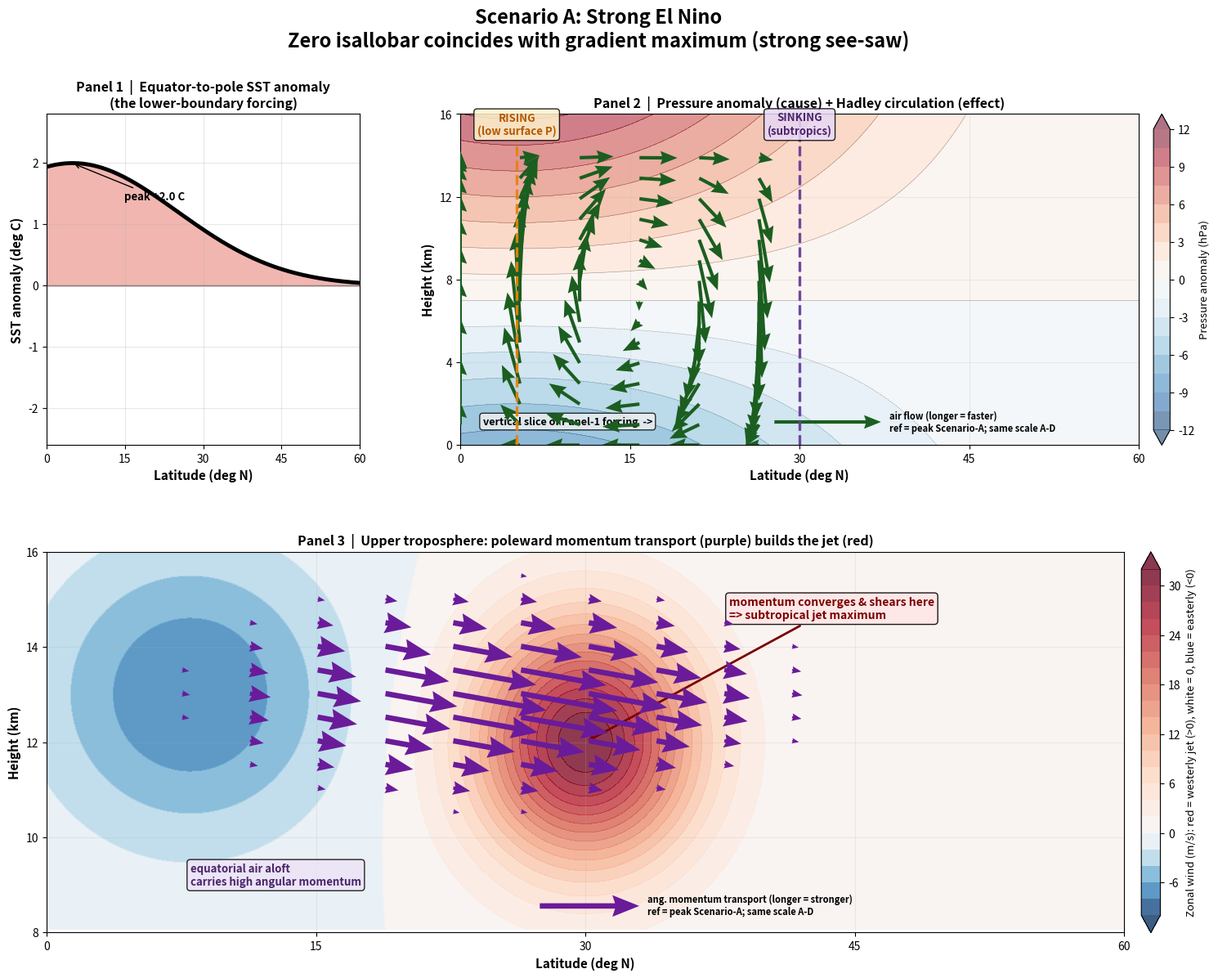
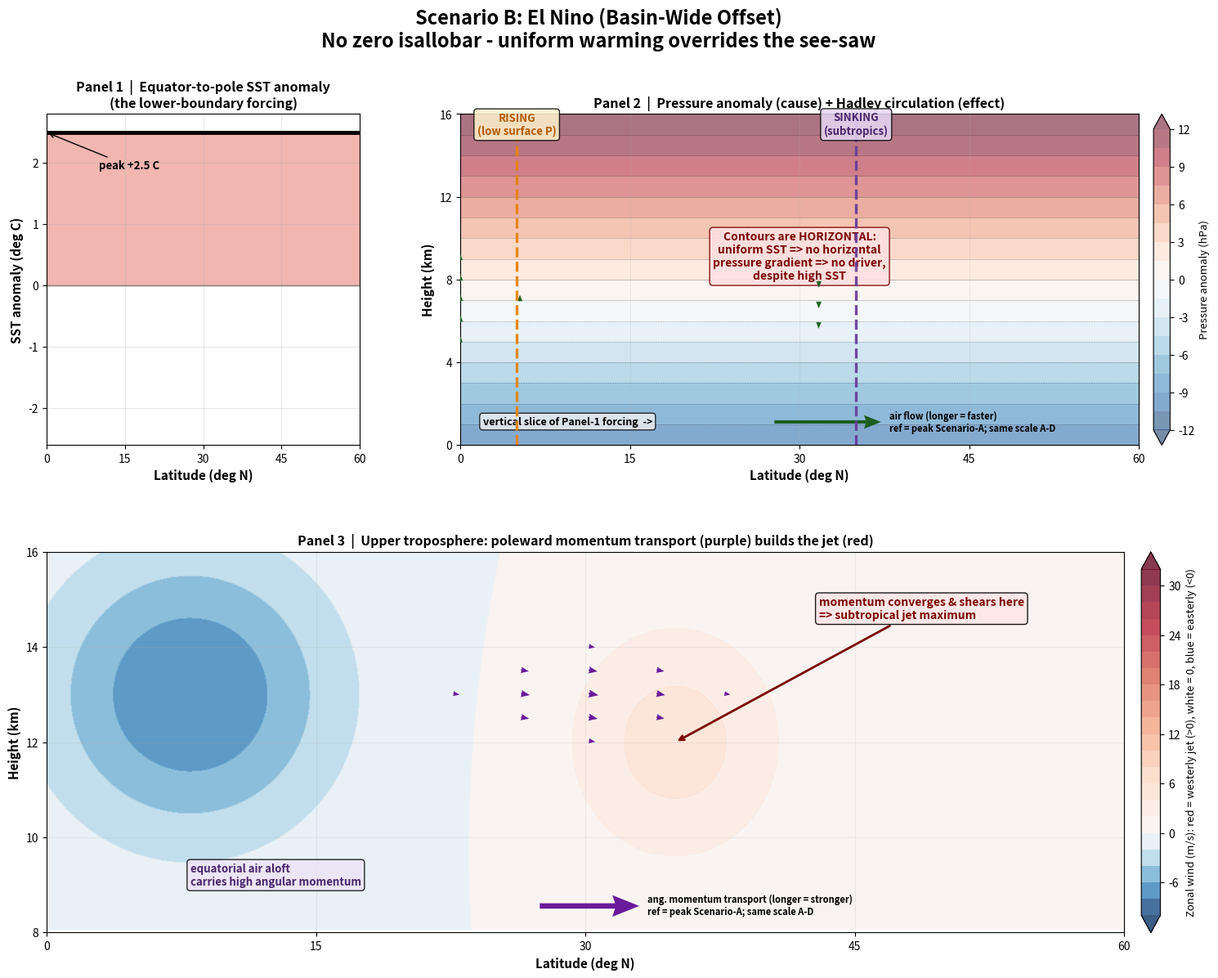
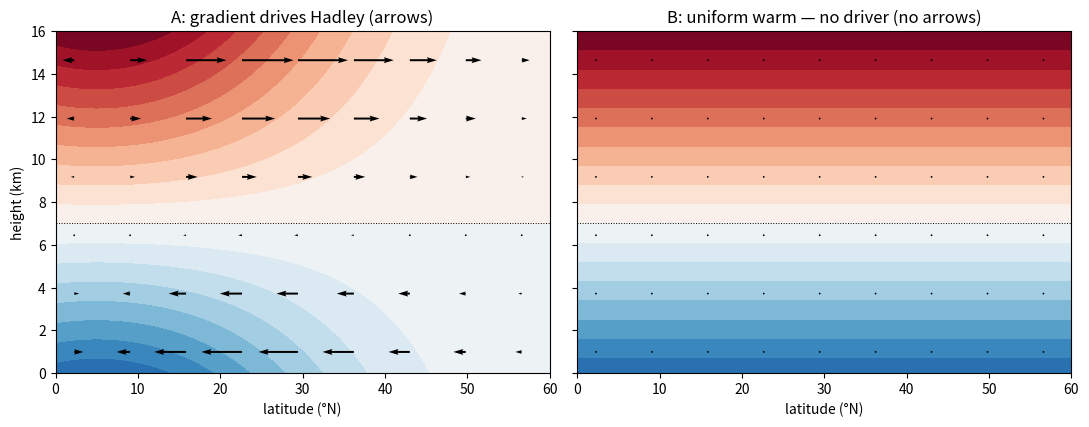
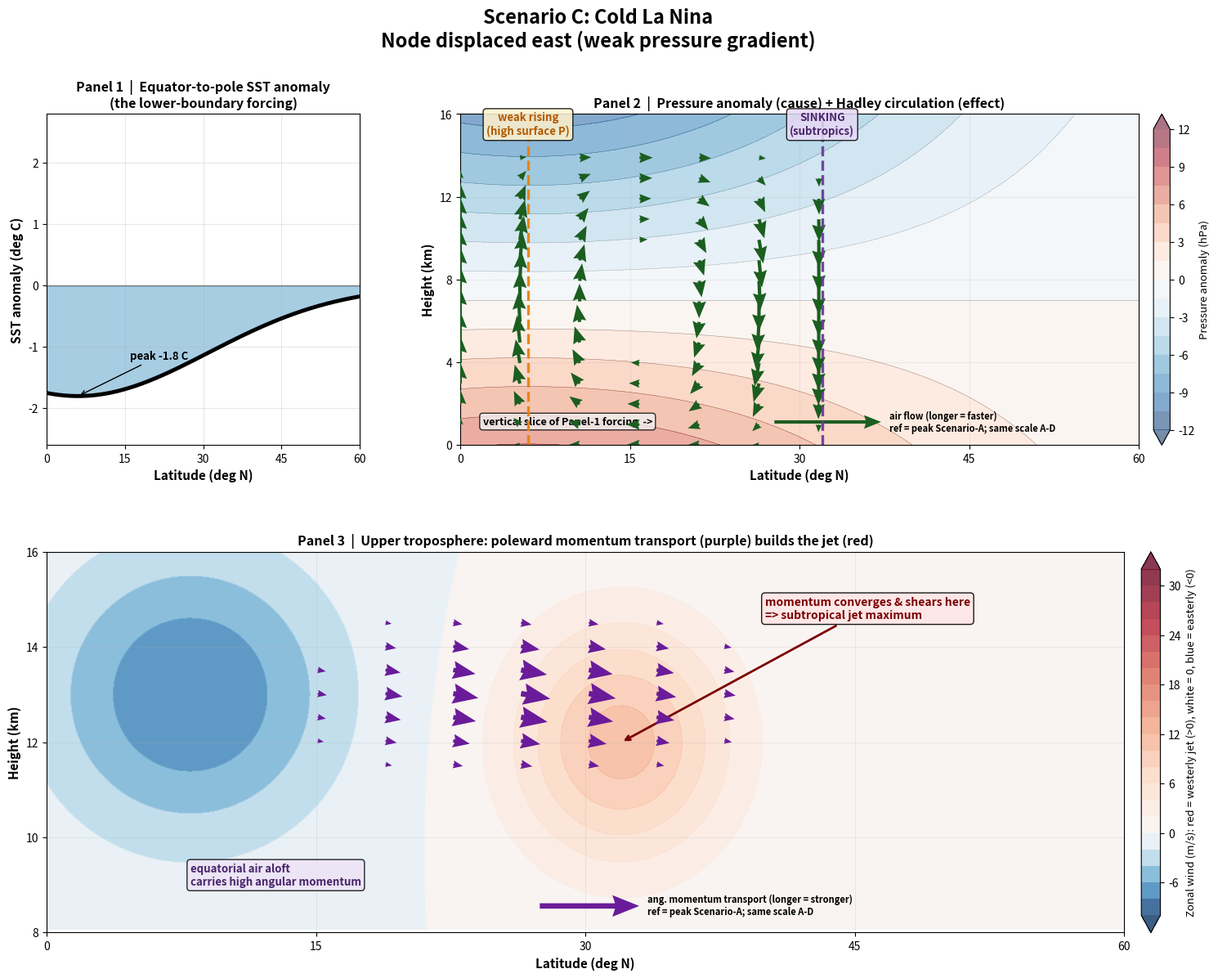
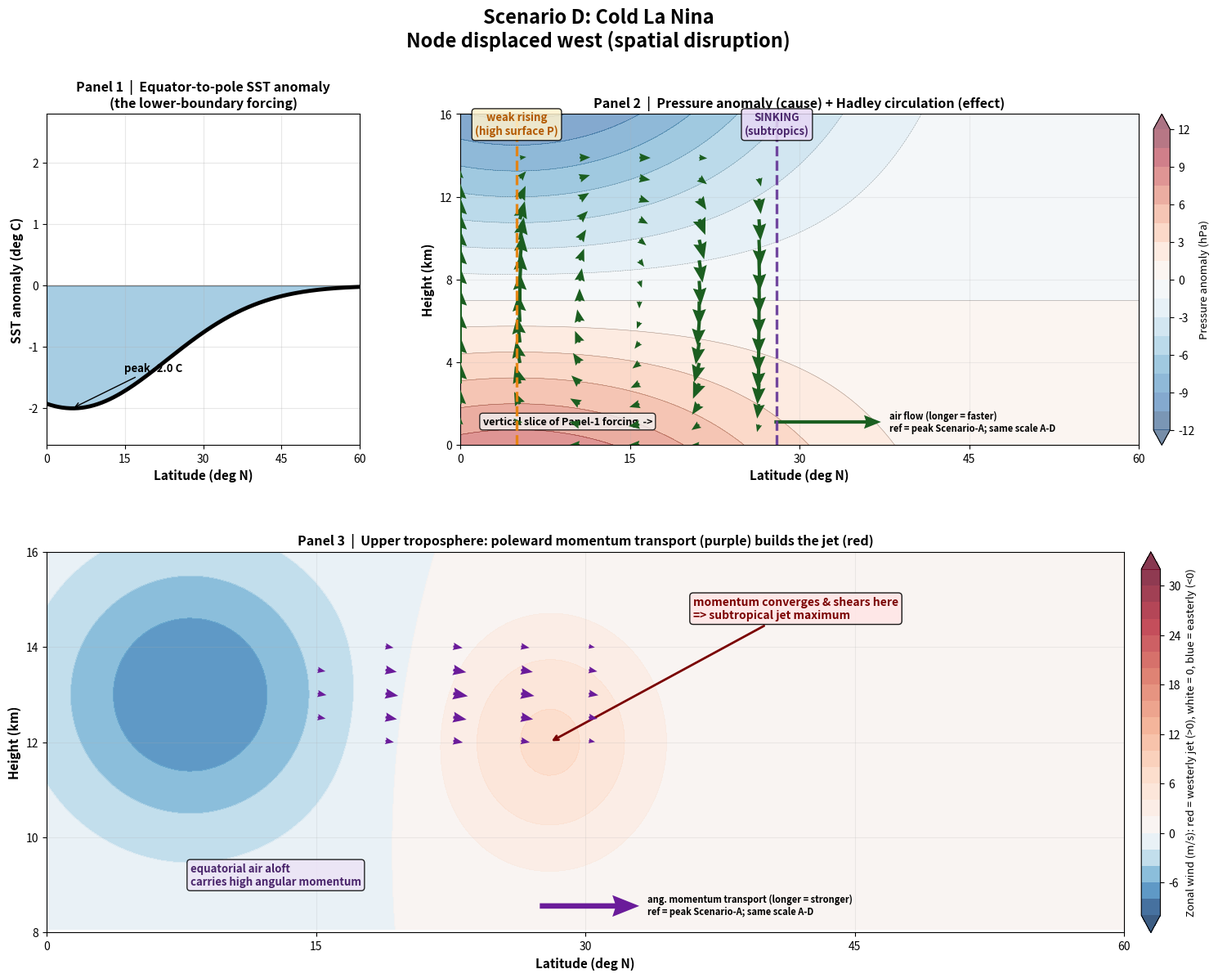

These figures' Python source, in order:
import numpy as np
import matplotlib.pyplot as plt
from matplotlib.colors import TwoSlopeNorm

%matplotlib inline
plt.rcParams["figure.dpi"] = 110
print("numpy", np.__version__)

# ---- domain ----
lat = np.linspace(0, 60, 160)        # equator -> 60 N
height = np.linspace(0, 16, 130)     # surface -> 16 km
LAT, HEIGHT = np.meshgrid(lat, height)
lat_tick = [0, 15, 30, 45, 60]
height_tick = [0, 4, 8, 12, 16]

# ---- idealised-model constants (tuning parameters, not first-principles) ----
# These are NOT physical constants. They are chosen to make the idealized pressure
# and circulation fields look reasonable and pedagogically clear. In a real GCM,
# these would emerge from solving the full equations of motion and thermodynamics.

Z_MID = 7.0
# km : the height where pressure anomaly is zero (the sign-flip level).
# For warm SST: below Z_MID => low surface pressure (blue); above => high aloft pressure (red).
# Real tropopause sits ~12-16 km at the equator. Z_MID=7 km puts the sign-flip in the
# mid-troposphere, a "reasonable middle" that balances visual clarity with realism.
# Try Z_MID=0 (surface) and you lose the blue region; try Z_MID=16 and the blue dominates.

H_CELL = 14.0
# km : the vertical extent (height) of the Hadley circulation.
# The streamfunction sin(pi*z/H_CELL) ensures zero vertical motion at z=0 (surface)
# and z=H_CELL (top of cell), with maximum at z=H_CELL/2 ~ 7 km.
# Real tropopause: ~15-18 km at equator. H_CELL=14 km keeps the loop below the tropopause
# and ensures it closes naturally. Try H_CELL=20 km and it extends unrealistically into
# the stratosphere; try H_CELL=8 km and the sinking branch gets cramped into the boundary layer.

SCALE_P = 0.6
# hPa per (degC * km) : converts SST anomalies and heights into pressure-anomaly magnitude.
# p(lat,z) = SST(lat) * (z - Z_MID) * SCALE_P
# Real tropical ENSO pressure anomalies are typically ±5-15 hPa.
# SCALE_P=0.6 scales the model into that ballpark for realism and cross-scenario comparability.
# Increase to 1.0 => pressure anomalies double, contours spread, visual "forcing" amplified.
# Decrease to 0.3 => pressure anomalies halve, contours compress, "forcing" dampened.
# This is the most knob-like parameter: tune it to match observations or adjust visual contrast.

# ---- fixed display scales (IDENTICAL across all scenarios) ----
SST_YLIM        = (-2.6, 2.8)
P_VMIN, P_VMAX  = -12.0, 12.0
U_VMIN, U_VCENTER, U_VMAX = -10.0, 0.0, 32.0   # asymmetric, centered at 0
CIRC_QUIVER_SCALE = 4.0     # larger => shorter circulation arrows
MF_QUIVER_SCALE   = 11.0    # larger => shorter momentum-flux arrows
W_DISPLAY_BOOST   = 6.0     # vertical-motion visual exaggeration (Panel 2)
SPEED_REF         = 0.67    # reference circulation speed (Scenario A max) for linewidth

scenarios = {
    "A": dict(name="Scenario A: Strong El Nino",
              subtitle="Zero isallobar coincides with gradient maximum (strong see-saw)",
              sst_amp=2.0, gradient=True, sst_width=20, center_lat=5,
              hadley=1.0, mf=1.0, descent_lat=30, response="HIGH"),
    "B": dict(name="Scenario B: El Nino (Basin-Wide Offset)",
              subtitle="No zero isallobar - uniform warming overrides the see-saw",
              sst_amp=2.5, gradient=False, sst_width=60, center_lat=5,
              hadley=0.08, mf=0.10, descent_lat=35, response="VARIABLE"),
    "C": dict(name="Scenario C: Cold La Nina",
              subtitle="Node displaced east (weak pressure gradient)",
              sst_amp=-1.8, gradient=True, sst_width=25, center_lat=6,
              hadley=0.35, mf=0.30, descent_lat=32, response="LOW"),
    "D": dict(name="Scenario D: Cold La Nina",
              subtitle="Node displaced west (spatial disruption)",
              sst_amp=-2.0, gradient=True, sst_width=18, center_lat=5,
              hadley=0.30, mf=0.15, descent_lat=28, response="LOW (CHAOTIC)"),
}

def gen_sst(lat, amp, gradient, width, center_lat=5):
    """Equator-to-pole SST anomaly. Gaussian (gradient) or flat (uniform offset)."""
    if gradient:
        return amp * np.exp(-((lat - center_lat) ** 2) / (2 * width ** 2))
    return amp * np.ones_like(lat)


def gen_pressure(lat, height, amp, gradient, width, center_lat):
    """Pressure anomaly tied to SST: warm column => low surface / high aloft.

    Equation: p(lat, z) = SST(lat) * (z - Z_MID) * SCALE_P

    Physical interpretation:
    - Below Z_MID (7 km): (z - Z_MID) < 0, so warm SST => negative p => low pressure (blue).
    - Above Z_MID (7 km): (z - Z_MID) > 0, so warm SST => positive p => high pressure (red).
    This correctly captures a warm column: warm air expands, surface pressure drops, upper pressure rises.

    Key insight for Scenario B:
    Uniform SST (gradient=False) => sstp is constant in latitude => P(lat, z) = const * (z - Z_MID) * SCALE_P
    => pressure contours are perfectly HORIZONTAL (no latitude variation) => no horizontal pressure gradient
    => no driver for the Hadley cell, even though SST magnitude may be large.

    Tuning:
    - Z_MID controls where the sign flip occurs (here, 7 km in the mid-troposphere).
    - SCALE_P controls the magnitude; real ENSO anomalies are ~±5-15 hPa, so SCALE_P=0.6 scales appropriately.
    """
    sstp = gen_sst(lat, amp, gradient, width, center_lat)
    P = np.zeros_like(LAT)
    for i, z in enumerate(height):
        P[i, :] = sstp * (z - Z_MID) * SCALE_P
    return P


def gen_hadley(lat, height, strength, descent_lat):
    """Closed thermally-direct Hadley cell from a streamfunction.

    Streamfunction: psi = strength * sin(pi*xi) * sin(pi*zeta)
                   where xi = lat / descent_lat, zeta = z / H_CELL

    Meridional wind: v = -d(psi)/dz     (poleward, +)
    Vertical motion: w = +d(psi)/d(lat) (upward, +)
    (derivatives taken in the scaled planar coordinates lat[deg], z[km])

    Topology:
    - Rising branch: w > 0 at the equator (lat ~ 0, z ~ H_CELL/2).
    - Poleward aloft: v > 0 in the upper branch (z ~ H_CELL/2, lat increasing poleward).
    - Sinking branch: w < 0 at descent_lat (lower troposphere).
    - Equatorward surface return: v < 0 at the surface (z ~ 0).

    Mass conservation: deriving (v, w) from a streamfunction makes the meridional-plane
    continuity d(v)/dy + d(w)/dz = 0 hold identically (equal-and-opposite mixed partials
    of psi). The full 3-D continuity d(u)/dx + d(v)/dy + d(w)/dz = 0 then follows from
    zonal symmetry (d(u)/dx = 0). Two facts, not one. Exact in the planar approximation;
    the spherical cos(lat) mass-weighting is omitted for clarity (it modestly redistributes
    where the sinking branch looks strongest but leaves the loop topology unchanged).
    Zero everywhere outside 0 <= lat <= descent_lat and 0 <= z <= H_CELL.

    Tuning:
    - H_CELL (14.0 km) is the height where the loop closes. Real tropopause is ~15-18 km at the equator,
      so 14 km keeps the circulation realistically bounded below the stratosphere.
    - strength parameter (0.08 to 1.0 across scenarios) controls the magnitude of v and w.
      El Nino (A, strong=1.0) => vigorous circulation; Uniform warm (B, strong=0.08) => near-zero circulation.
    """
    v = np.zeros_like(LAT)
    w = np.zeros_like(LAT)
    for i, z in enumerate(height):
        if z > H_CELL:
            continue
        zeta = z / H_CELL
        in_cell = lat <= descent_lat
        xi = np.where(in_cell, lat / descent_lat, 0.0)
        v_row = -strength * np.sin(np.pi * xi) * (np.pi / H_CELL) * np.cos(np.pi * zeta)
        w_row = +strength * (np.pi / descent_lat) * np.cos(np.pi * xi) * np.sin(np.pi * zeta)
        v[i, :] = np.where(in_cell, v_row, 0.0)
        w[i, :] = np.where(in_cell, w_row, 0.0)
    return v, w


def gen_zonal_wind(lat, height, mf, descent_lat):
    """Upper-tropospheric zonal wind: subtropical westerly jet at descent_lat (~12 km)
    plus tropical upper-level easterlies. Jet amplitude scales with momentum flux.
    The jet core sits at descent_lat — the poleward edge of the Hadley cell — which is
    where the poleward momentum transport (gen_momentum_flux) converges."""
    jet_amp = 30.0 * mf + 2.0
    U = np.zeros_like(LAT)
    for i, z in enumerate(height):
        westerly = jet_amp * np.exp(-((lat - descent_lat) / 6.0) ** 2) * \
                   np.exp(-((z - 12.0) / 2.5) ** 2)
        easterly = 8.0 * np.exp(-((lat - 8.0) / 8.0) ** 2) * \
                   np.exp(-((z - 13.0) / 3.0) ** 2)
        U[i, :] = westerly - easterly
    return U


def gen_momentum_flux(lat, height, mf, descent_lat):
    """Magnitude of poleward angular-momentum transport in the upper branch.

    Peaks a few degrees EQUATORWARD of descent_lat (~13 km altitude) and fades
    poleward, so the transport visibly converges ONTO descent_lat — the latitude
    where gen_zonal_wind places the subtropical jet. Tying the flux peak to
    descent_lat (rather than a fixed latitude) keeps convergence and jet location
    consistent across all four scenarios (descent_lat ranges 28-35 N). Scales with mf.
    """
    flux_lat = descent_lat - 5.0          # transport peaks equatorward of the jet core
    F = np.zeros_like(LAT)
    for i, z in enumerate(height):
        F[i, :] = mf * np.exp(-((lat - flux_lat) / 11.0) ** 2) * \
                  np.exp(-((z - 13.0) / 1.5) ** 2)
    return F

QKEY_REF = None       # fixed Panel-2 flow reference (Scenario A), computed once
MKEY_REF = None       # fixed Panel-3 momentum-flux reference (Scenario A), computed once

def _panel2_peak_speed(key):
    """Peak displayed Hadley-flow speed (v, W_DISPLAY_BOOST*w) for a scenario.
    Sets ONE fixed Panel-2 reference-arrow length, identical across all panels."""
    p = scenarios[key]
    v, w = gen_hadley(lat, height, p["hadley"], p["descent_lat"])
    Wd = w * W_DISPLAY_BOOST
    return float(np.nanmax(np.sqrt(v**2 + Wd**2)))


def _panel3_peak_flux(key):
    """Peak displayed momentum-flux magnitude for a scenario (upper troposphere, z>=8).
    Sets ONE fixed Panel-3 reference-arrow length, identical across all panels."""
    p = scenarios[key]
    F = gen_momentum_flux(lat, height, p["mf"], p["descent_lat"])
    idx = height >= 8
    Fu = F[idx, :]
    Ux = Fu; Wz = -0.18 * Fu                 # same display vector used in the quiver
    return float(np.nanmax(np.sqrt(Ux**2 + Wz**2)))


def plot_scenario(key):
    global QKEY_REF, MKEY_REF
    if QKEY_REF is None:                      # fixed references: always Scenario A, order-independent
        QKEY_REF = _panel2_peak_speed("A")
    if MKEY_REF is None:
        MKEY_REF = _panel3_peak_flux("A")

    p = scenarios[key]
    sst = gen_sst(lat, p["sst_amp"], p["gradient"], p["sst_width"], p["center_lat"])
    P = gen_pressure(lat, height, p["sst_amp"], p["gradient"], p["sst_width"], p["center_lat"])
    v, w = gen_hadley(lat, height, p["hadley"], p["descent_lat"])
    U = gen_zonal_wind(lat, height, p["mf"], p["descent_lat"])
    F = gen_momentum_flux(lat, height, p["mf"], p["descent_lat"])
    warm = p["sst_amp"] > 0

    fig = plt.figure(figsize=(18, 13))
    gs = fig.add_gridspec(2, 3, height_ratios=[1.0, 1.15], hspace=0.30, wspace=0.32)
    ax1 = fig.add_subplot(gs[0, 0])
    ax2 = fig.add_subplot(gs[0, 1:3])
    ax3 = fig.add_subplot(gs[1, 0:3])
    fig.suptitle(f"{p['name']}\n{p['subtitle']}", fontsize=17, fontweight="bold", y=0.98)

    # ---------- PANEL 1: SST profile ----------
    ax1.plot(lat, sst, color="black", linewidth=3.5, zorder=5)
    ax1.fill_between(lat, 0, sst, alpha=0.35, color="#d7301f" if warm else "#0570b0")
    ax1.axhline(0, color="grey", linewidth=1.0)
    ax1.set_xlim(0, 60); ax1.set_ylim(*SST_YLIM)
    ax1.set_xticks(lat_tick)
    ax1.set_xlabel("Latitude (deg N)", fontsize=11, fontweight="bold")
    ax1.set_ylabel("SST anomaly (deg C)", fontsize=11, fontweight="bold")
    ax1.set_title("Panel 1  |  Equator-to-pole SST anomaly\n(the lower-boundary forcing)",
                  fontsize=11.5, fontweight="bold")
    ax1.grid(True, alpha=0.3)
    ipk = np.argmax(np.abs(sst))
    y_off = -0.6 if warm else 0.6
    ax1.annotate(f"peak {sst[ipk]:+.1f} C", xy=(lat[ipk], sst[ipk]),
                 xytext=(lat[ipk] + 10, sst[ipk] + y_off), fontsize=9.5, fontweight="bold",
                 arrowprops=dict(arrowstyle="->", color="black"))

    # ---------- PANEL 2: pressure + Hadley loop ----------
    plevels = np.linspace(P_VMIN, P_VMAX, 17)
    norm_p = TwoSlopeNorm(vmin=P_VMIN, vcenter=0.0, vmax=P_VMAX)
    cf2 = ax2.contourf(LAT, HEIGHT, P, levels=plevels, cmap="RdBu_r",
                       norm=norm_p, alpha=0.55, extend="both")
    ax2.contour(LAT, HEIGHT, P, levels=plevels, colors="k", linewidths=0.4, alpha=0.35)
    cb2 = fig.colorbar(cf2, ax=ax2, pad=0.02, fraction=0.046)
    cb2.set_label("Pressure anomaly (hPa)", fontsize=9.5)

    Wd = w * W_DISPLAY_BOOST

    # Dark-green arrows are the ONLY flow overlay: the Hadley loop is read directly from the
    # arrows, and magnitude is shown by LENGTH at CONSTANT shaft width. Masking near-zero
    # vectors (vs the fixed Scenario-A reference) keeps every drawn arrow at uniform width.
    si, sj = 8, 14
    arrow_mask_frac = 0.06
    speed2 = np.sqrt(v**2 + Wd**2)
    tiny2 = speed2 < arrow_mask_frac * QKEY_REF
    v_disp = np.where(tiny2, np.nan, v)
    w_disp = np.where(tiny2, np.nan, Wd)
    q = ax2.quiver(LAT[::si, ::sj], HEIGHT[::si, ::sj], v_disp[::si, ::sj], w_disp[::si, ::sj],
                   color="#1b5e20", angles="uv", scale_units="width", scale=CIRC_QUIVER_SCALE,
                   width=0.005, headwidth=4, headlength=5, headaxislength=4.5,
                   minshaft=1, minlength=0, zorder=4)
    # FIX: anchor moved left (X=0.62) and label shortened to two compact lines so it no
    # longer overruns the right edge / colorbar. Full meaning is in the caption + markdown.
    ax2.quiverkey(q, X=0.62, Y=0.07, U=QKEY_REF,
                  label="air flow (longer = faster)\nref = peak Scenario-A; same scale A-D",
                  labelpos="E", coordinates="axes", fontproperties=dict(size=8.0, weight="bold"))

    ax2.axvline(p["center_lat"], color="#e8820c", linestyle="--", linewidth=2.4, alpha=0.95, zorder=6)
    ax2.text(p["center_lat"], 15.0, "RISING\n(low surface P)" if warm else "weak rising\n(high surface P)",
             ha="center", fontsize=9.5, fontweight="bold", color="#b35900", zorder=7,
             bbox=dict(boxstyle="round", fc="#fff3cd", alpha=0.85))
    ax2.axvline(p["descent_lat"], color="#6a3d9a", linestyle="--", linewidth=2.4, alpha=0.95, zorder=6)
    ax2.text(p["descent_lat"], 15.0, "SINKING\n(subtropics)", ha="center", fontsize=9.5,
             fontweight="bold", color="#4a256b", zorder=7,
             bbox=dict(boxstyle="round", fc="#e7d9f5", alpha=0.85))
    ax2.text(2, 1.0, "vertical slice of Panel-1 forcing  ->", fontsize=9, style="italic",
             fontweight="bold", bbox=dict(boxstyle="round", fc="#f0f0f0", alpha=0.8))
    if not p["gradient"]:
        ax2.text(30, 8.0, "Contours are HORIZONTAL:\nuniform SST => no horizontal\npressure gradient => no driver,\ndespite high SST",
                 ha="center", fontsize=10, fontweight="bold", color="#7a0000",
                 bbox=dict(boxstyle="round", fc="#ffe0e0", ec="#7a0000", alpha=0.9))
    ax2.set_xlim(0, 60); ax2.set_ylim(0, 16)
    ax2.set_xticks(lat_tick); ax2.set_yticks(height_tick)
    ax2.set_xlabel("Latitude (deg N)", fontsize=11, fontweight="bold")
    ax2.set_ylabel("Height (km)", fontsize=11, fontweight="bold")
    ax2.set_title("Panel 2  |  Pressure anomaly (cause) + Hadley circulation (effect)",
                  fontsize=11.5, fontweight="bold")
    ax2.grid(True, alpha=0.2)

    # ---------- PANEL 3: jet + momentum transport ----------
    idx = height >= 8
    Hu = height[idx]
    LATu, HEIGHTu = np.meshgrid(lat, Hu)
    Uu = U[idx, :]; Fu = F[idx, :]
    ulevels = np.linspace(U_VMIN, U_VMAX, 22)
    norm_u = TwoSlopeNorm(vmin=U_VMIN, vcenter=U_VCENTER, vmax=U_VMAX)
    cf3 = ax3.contourf(LATu, HEIGHTu, Uu, levels=ulevels, cmap="RdBu_r",
                       norm=norm_u, alpha=0.78, extend="both")
    cb3 = fig.colorbar(cf3, ax=ax3, pad=0.015, fraction=0.040)
    cb3.set_label("Zonal wind (m/s): red = westerly jet (>0), white = 0, blue = easterly (<0)",
                  fontsize=9.5)

    si3, sj3 = 4, 10
    Ux_full = Fu; Wz_full = -0.18 * Fu
    speed3 = np.sqrt(Ux_full**2 + Wz_full**2)
    tiny3 = speed3 < arrow_mask_frac * MKEY_REF
    Ux_disp = np.where(tiny3, np.nan, Ux_full)
    Wz_disp = np.where(tiny3, np.nan, Wz_full)
    qm = ax3.quiver(LATu[::si3, ::sj3], HEIGHTu[::si3, ::sj3],
                    Ux_disp[::si3, ::sj3], Wz_disp[::si3, ::sj3], color="#6a1b9a",
                    angles="uv", scale_units="width", scale=MF_QUIVER_SCALE,
                    width=0.005, headwidth=4, headlength=5, headaxislength=4.5,
                    minshaft=1, minlength=0, zorder=5)
    # FIX: anchor moved left (X=0.55) and label shortened so it stays inside the panel.
    ax3.quiverkey(qm, X=0.55, Y=0.07, U=MKEY_REF,
                  label="ang. momentum transport (longer = stronger)\nref = peak Scenario-A; same scale A-D",
                  labelpos="E", coordinates="axes", fontproperties=dict(size=8.0, weight="bold"))
    ax3.annotate("momentum converges & shears here\n=> subtropical jet maximum",
                 xy=(p["descent_lat"], 12.0),
                 xytext=(p["descent_lat"] + 8, 14.6), fontsize=10, fontweight="bold", color="#7a0000",
                 arrowprops=dict(arrowstyle="->", color="#7a0000", linewidth=2),
                 bbox=dict(boxstyle="round", fc="#ffe6e6", alpha=0.9))
    ax3.text(8, 9.0, "equatorial air aloft\ncarries high angular momentum", fontsize=9.5,
             fontweight="bold", color="#4a256b", bbox=dict(boxstyle="round", fc="#ece3f5", alpha=0.85))
    ax3.set_xlim(0, 60); ax3.set_ylim(8, 16)
    ax3.set_xticks(lat_tick); ax3.set_yticks([8, 10, 12, 14, 16])
    ax3.set_xlabel("Latitude (deg N)", fontsize=11, fontweight="bold")
    ax3.set_ylabel("Height (km)", fontsize=11, fontweight="bold")
    ax3.set_title("Panel 3  |  Upper troposphere: poleward momentum transport (purple) builds the jet (red)",
                  fontsize=11.5, fontweight="bold")
    ax3.grid(True, alpha=0.2)

    return fig

plot_scenario("A")

plot_scenario("B")

# ── Meridional pressure-gradient force that drives Hadley: A vs B ──
# Makes "gradient beats magnitude" quantitative — arrows present under the El Niño
# gradient (A), absent under the uniform warm offset (B). Same vertical-reversal
# mechanism as Notebook 1's Walker cell; only the horizontal axis differs (∂p/∂φ here).

def _sst_profile(lat, amp, gradient, width, center_lat):
    if gradient:
        return amp * np.exp(-((lat - center_lat) ** 2) / (2 * width ** 2))
    return amp * np.ones_like(lat)

def _p_anom(lat, z, amp, gradient, width, center_lat):       # mirrors gen_pressure
    sst = _sst_profile(lat, amp, gradient, width, center_lat)
    return sst[None, :] * (z[:, None] - Z_MID) * SCALE_P     # (n_z, n_lat), hPa

def _Pof(key):
    s = scenarios[key]
    return _p_anom(lat, height, s['sst_amp'], s['gradient'], s['sst_width'], s['center_lat'])

_force_phi = lambda P: -np.gradient(P, lat, axis=1)          # −∂p/∂φ
F_ref = float(np.nanmax(np.abs(_force_phi(_Pof('A'))))) + 1e-12   # one frozen arrow scale

fig, axes = plt.subplots(1, 2, figsize=(11, 4.4), sharey=True)
for ax, key in zip(axes, ['A', 'B']):
    P = _Pof(key); U = _force_phi(P) / F_ref                 # A peak ≈ 1, B ≈ 0
    lim = max(float(np.nanmax(np.abs(P))), 1e-6)
    ax.contourf(lat, height, P, levels=np.linspace(-lim, lim, 21), cmap='RdBu_r')
    ax.axhline(Z_MID, color='k', lw=0.7, ls=':')
    iy, ix = slice(8, None, 22), slice(6, None, 18)
    La, He = np.meshgrid(lat[ix], height[iy])
    ax.quiver(La, He, U[iy, ix], np.zeros_like(U[iy, ix]),
              color='k', scale=8, scale_units='width', width=0.004)
    ax.set_title(f"{key}: " + ("gradient drives Hadley (arrows)" if scenarios[key]['gradient']
                               else "uniform warm — no driver (no arrows)"))
    ax.set_xlabel("latitude (°N)")
axes[0].set_ylabel("height (km)")
plt.tight_layout(); plt.show()

print(f"peak |−∂p/∂φ|:  A = {np.nanmax(np.abs(_force_phi(_Pof('A')))):.3f}   "
      f"B = {np.nanmax(np.abs(_force_phi(_Pof('B')))):.3f}  hPa/°lat  (low arrows = equatorward inflow, upper = poleward outflow)")

plot_scenario("C")

plot_scenario("D")
